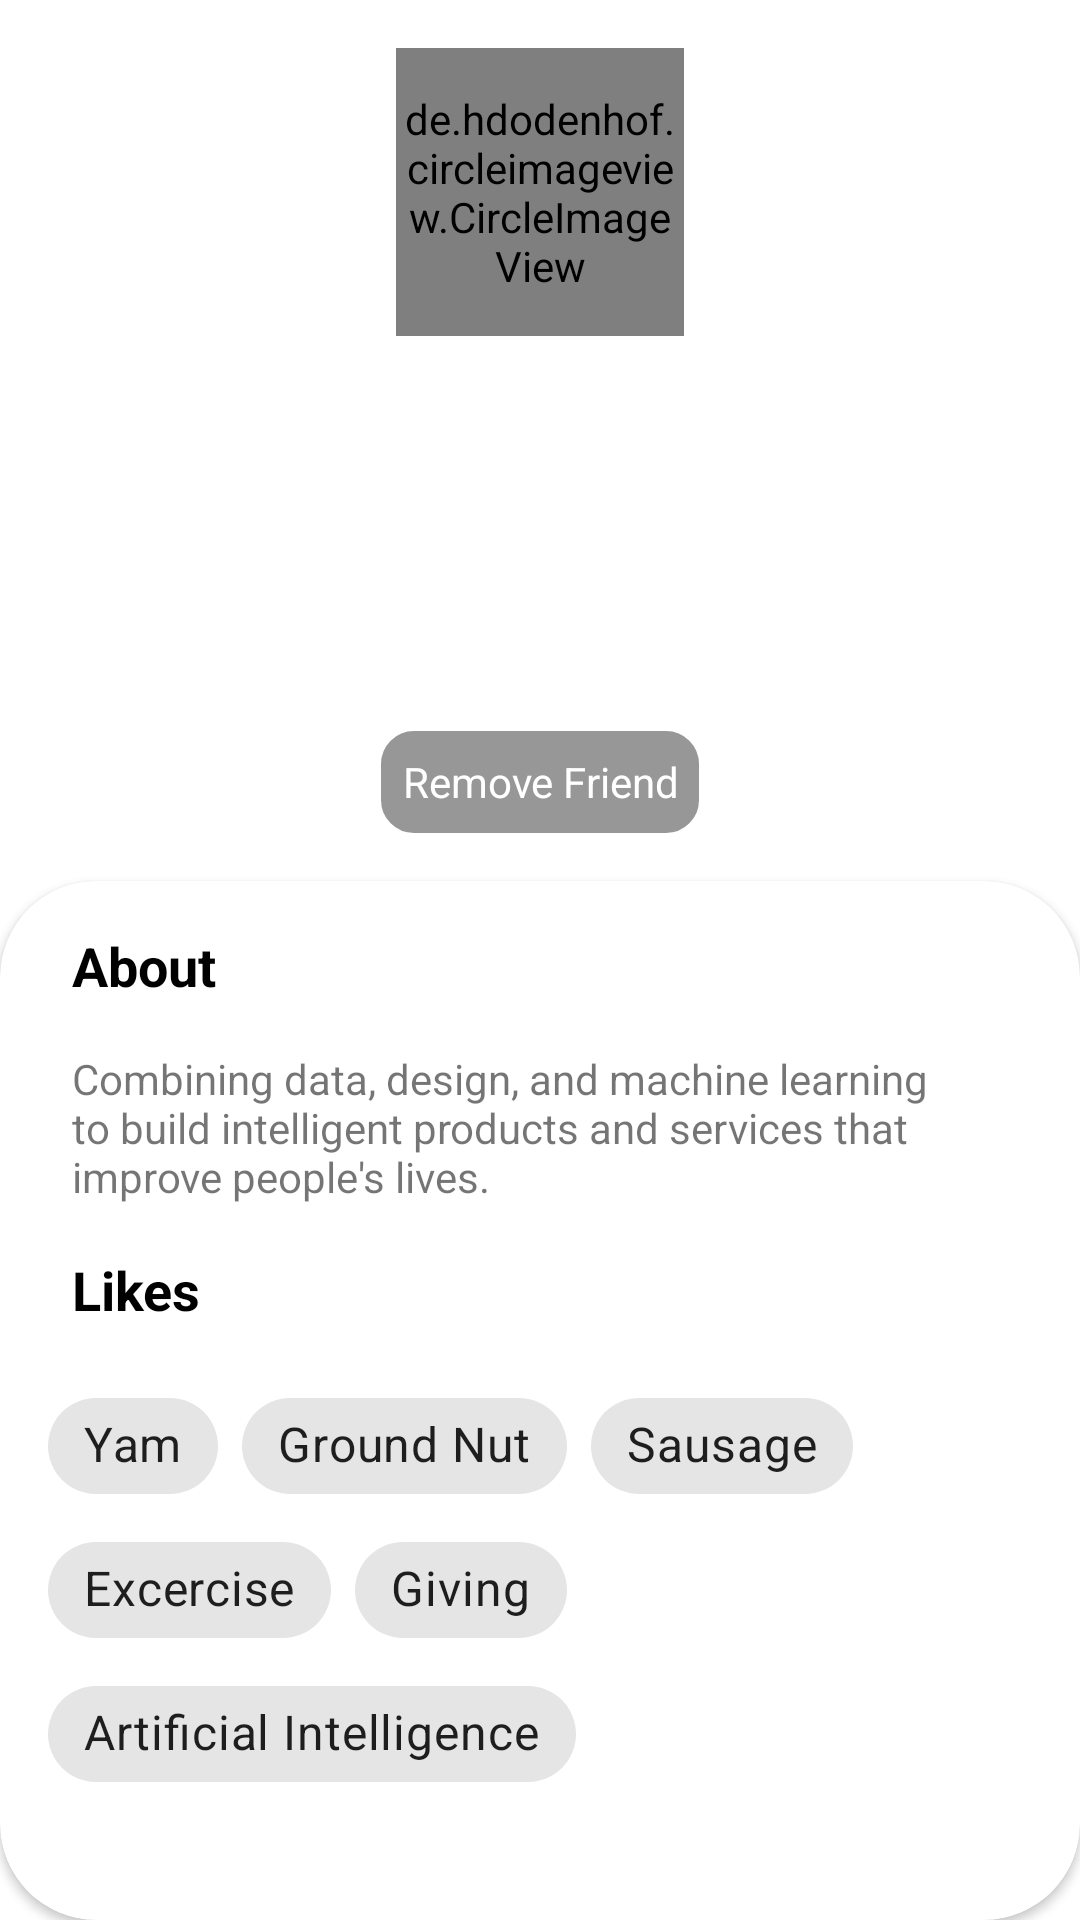

The Android layout XML behind this screen, and the referenced resources:
<!-- AndroidManifest.xml: application theme AppTheme -->
<!-- res/layout/content_unfollow_friend_fragment.xml -->
<?xml version="1.0" encoding="utf-8"?>
<androidx.constraintlayout.widget.ConstraintLayout
    xmlns:android="http://schemas.android.com/apk/res/android"
    xmlns:tools="http://schemas.android.com/tools"
    android:layout_width="match_parent"
    android:layout_height="match_parent"
    xmlns:app="http://schemas.android.com/apk/res-auto"
    tools:context=".profile.ProfileFragment">

    <de.hdodenhof.circleimageview.CircleImageView
        android:id="@+id/profile_image"
        android:layout_width="96dp"
        android:layout_height="96dp"
        android:layout_marginStart="16dp"
        android:layout_marginLeft="16dp"
        android:layout_marginTop="16dp"
        android:layout_marginEnd="16dp"
        android:layout_marginRight="16dp"
        android:src="@drawable/avatar_placeholder"
        app:civ_border_color="#FFC4C4C4"
        app:civ_border_width="0.5dp"
        app:layout_constraintEnd_toEndOf="parent"
        app:layout_constraintStart_toStartOf="parent"
        app:layout_constraintTop_toTopOf="parent" />

    <TextView
        android:id="@+id/name"
        android:layout_width="wrap_content"
        android:layout_height="wrap_content"
        android:layout_marginStart="16dp"
        android:layout_marginLeft="16dp"
        android:layout_marginTop="16dp"
        android:layout_marginEnd="16dp"
        android:layout_marginRight="16dp"
        android:text="Florence Njeri"
        android:textColor="@color/white"
        android:textSize="18sp"
        app:layout_constraintEnd_toEndOf="parent"
        app:layout_constraintStart_toStartOf="parent"
        app:layout_constraintTop_toBottomOf="@+id/profile_image" />

    <TextView
        android:id="@+id/friends_count"
        android:layout_width="wrap_content"
        android:layout_height="wrap_content"
        android:text="1293"
        android:textColor="@color/white"
        android:textSize="18sp"
        android:textStyle="bold"
        app:layout_constraintEnd_toStartOf="@+id/networks_count"
        app:layout_constraintStart_toStartOf="parent"
        app:layout_constraintTop_toTopOf="@+id/networks_count" />

    <TextView
        android:id="@+id/networks_count"
        android:layout_width="wrap_content"
        android:layout_height="wrap_content"
        android:layout_marginTop="16dp"
        android:text="80"
        android:textColor="@color/white"
        android:textSize="18sp"
        android:textStyle="bold"
        app:layout_constraintEnd_toStartOf="@+id/uploads_count"
        app:layout_constraintStart_toEndOf="@+id/friends_count"
        app:layout_constraintTop_toBottomOf="@+id/name" />

    <TextView
        android:id="@+id/uploads_count"
        android:layout_width="wrap_content"
        android:layout_height="wrap_content"
        android:text="124"
        android:textColor="@color/white"
        android:textSize="18sp"
        android:textStyle="bold"
        app:layout_constraintEnd_toEndOf="parent"
        app:layout_constraintStart_toEndOf="@+id/networks_count"
        app:layout_constraintTop_toTopOf="@+id/networks_count" />

    <TextView
        android:id="@+id/textView12"
        android:layout_width="wrap_content"
        android:layout_height="wrap_content"
        android:layout_marginTop="16dp"
        android:text="FRIENDS"
        android:textColor="@color/white"
        app:layout_constraintEnd_toEndOf="@+id/friends_count"
        app:layout_constraintStart_toStartOf="@+id/friends_count"
        app:layout_constraintTop_toBottomOf="@+id/friends_count" />

    <TextView
        android:id="@+id/textView13"
        android:layout_width="wrap_content"
        android:layout_height="wrap_content"
        android:layout_marginTop="16dp"
        android:text="NETWORKS"
        android:textColor="@color/white"
        app:layout_constraintEnd_toEndOf="@+id/networks_count"
        app:layout_constraintStart_toStartOf="@+id/networks_count"
        app:layout_constraintTop_toBottomOf="@+id/networks_count" />

    <TextView
        android:id="@+id/textView14"
        android:layout_width="wrap_content"
        android:layout_height="wrap_content"
        android:layout_marginTop="16dp"
        android:textColor="@color/white"
        android:text="UPLOADS"
        app:layout_constraintEnd_toEndOf="@+id/uploads_count"
        app:layout_constraintStart_toStartOf="@+id/uploads_count"
        app:layout_constraintTop_toBottomOf="@+id/uploads_count" />

    <TextView
        android:id="@+id/removeFriendView"
        android:layout_width="106dp"
        android:layout_height="34dp"
        android:layout_marginStart="16dp"
        android:layout_marginLeft="16dp"
        android:layout_marginTop="16dp"
        android:layout_marginEnd="16dp"
        android:layout_marginRight="16dp"
        android:background="@drawable/remove_friend_rounded_corners"
        android:gravity="center"
        android:text="Remove Friend"
        android:textColor="@color/white"
        app:layout_constraintEnd_toEndOf="parent"
        app:layout_constraintStart_toStartOf="parent"
        app:layout_constraintTop_toBottomOf="@+id/textView13" />

    <androidx.cardview.widget.CardView
        android:id="@+id/cardView2"
        android:layout_width="match_parent"
        android:layout_height="0dp"
        android:layout_marginTop="16dp"
        android:elevation="8dp"
        app:cardCornerRadius="32dp"
        app:layout_constrainedHeight="true"
        app:layout_constraintBottom_toBottomOf="parent"
        app:layout_constraintEnd_toEndOf="parent"
        app:layout_constraintHeight_default="spread"
        app:layout_constraintStart_toStartOf="parent"
        app:layout_constraintTop_toBottomOf="@+id/removeFriendView">

        <androidx.constraintlayout.widget.ConstraintLayout
            android:layout_width="match_parent"
            android:layout_height="match_parent">

            <TextView
                android:id="@+id/about"
                android:layout_width="wrap_content"
                android:layout_height="wrap_content"
                android:layout_marginStart="24dp"
                android:layout_marginLeft="24dp"
                android:layout_marginTop="16dp"
                android:text="About"
                android:textColor="@color/blck"
                android:textSize="18sp"
                android:textStyle="bold"
                app:layout_constraintStart_toStartOf="parent"
                app:layout_constraintTop_toTopOf="parent" />

            <TextView
                android:id="@+id/textView15"
                android:layout_width="0dp"
                android:layout_height="wrap_content"
                android:layout_marginStart="24dp"
                android:layout_marginLeft="24dp"
                android:layout_marginTop="16dp"
                android:layout_marginEnd="24dp"
                android:layout_marginRight="24dp"
                android:text="Combining data, design, and machine learning to build intelligent products and services that improve people's lives."
                app:layout_constraintEnd_toEndOf="parent"
                app:layout_constraintStart_toStartOf="parent"
                app:layout_constraintTop_toBottomOf="@+id/about" />

            <TextView
                android:id="@+id/textViewLikes"
                android:layout_width="wrap_content"
                android:layout_height="wrap_content"
                android:layout_marginStart="24dp"
                android:layout_marginLeft="24dp"
                android:layout_marginTop="16dp"
                android:text="Likes"
                android:textColor="@color/blck"
                android:textSize="18sp"
                android:textStyle="bold"
                app:layout_constraintStart_toStartOf="parent"
                app:layout_constraintTop_toBottomOf="@+id/textView15" />

            <com.google.android.material.chip.ChipGroup
                android:layout_width="0dp"
                android:layout_height="wrap_content"
                android:layout_marginStart="16dp"
                android:layout_marginLeft="16dp"
                android:layout_marginTop="16dp"
                android:layout_marginEnd="16dp"
                android:layout_marginRight="16dp"
                app:layout_constraintEnd_toEndOf="parent"
                app:layout_constraintStart_toStartOf="parent"
                app:layout_constraintTop_toBottomOf="@+id/textViewLikes">

                <com.google.android.material.chip.Chip
                    android:id="@+id/chip6"
                    style="@style/Widget.MaterialComponents.Chip.Filter"
                    android:layout_width="wrap_content"
                    android:layout_height="wrap_content"
                    android:text="Yam"
                    android:textSize="16sp"
                    android:theme="@style/Theme.MaterialComponents.Light" />

                <com.google.android.material.chip.Chip
                    android:id="@+id/chip7"
                    style="@style/Widget.MaterialComponents.Chip.Filter"
                    android:layout_width="wrap_content"
                    android:layout_height="wrap_content"
                    android:text="Ground Nut"
                    android:textSize="16sp"
                    android:theme="@style/Theme.MaterialComponents.Light" />

                <com.google.android.material.chip.Chip
                    android:id="@+id/chip8"
                    style="@style/Widget.MaterialComponents.Chip.Filter"
                    android:layout_width="wrap_content"
                    android:layout_height="wrap_content"
                    android:text="Sausage"
                    android:textSize="16sp"
                    android:theme="@style/Theme.MaterialComponents.Light" />

                <com.google.android.material.chip.Chip
                    android:id="@+id/chip9"
                    style="@style/Widget.MaterialComponents.Chip.Filter"
                    android:layout_width="wrap_content"
                    android:layout_height="wrap_content"
                    android:text="Excercise"
                    android:textSize="16sp"
                    android:theme="@style/Theme.MaterialComponents.Light" />

                <com.google.android.material.chip.Chip
                    android:id="@+id/chip10"
                    style="@style/Widget.MaterialComponents.Chip.Filter"
                    android:layout_width="wrap_content"
                    android:layout_height="wrap_content"
                    android:text="Giving"
                    android:textSize="16sp"
                    android:theme="@style/Theme.MaterialComponents.Light" />

                <com.google.android.material.chip.Chip
                    android:id="@+id/chip11"
                    style="@style/Widget.MaterialComponents.Chip.Filter"
                    android:layout_width="wrap_content"
                    android:layout_height="wrap_content"
                    android:text="Artificial Intelligence"
                    android:textSize="16sp"
                    android:theme="@style/Theme.MaterialComponents.Light" />

            </com.google.android.material.chip.ChipGroup>

        </androidx.constraintlayout.widget.ConstraintLayout>

    </androidx.cardview.widget.CardView>

</androidx.constraintlayout.widget.ConstraintLayout>
<!-- resources referenced by this layout -->
<resources>
  <color name="blck">#000</color>
  <color name="white">#fff</color>
  <!-- drawable avatar_placeholder: png bitmap (drawable-v24, 4415 bytes) -->
  <!-- drawable remove_friend_rounded_corners (drawable) -->
  <?xml version="1.0" encoding="utf-8"?>
  <shape xmlns:android="http://schemas.android.com/apk/res/android">
  
      <solid android:color="@color/removeFriendBackground"
          />
      
      <stroke
          android:width="2dp"
          android:color="@color/removeFriendBackground"
           />
      
      <corners android:radius="10dp" />
  
  </shape>
  <style name="AppTheme" parent="Theme.MaterialComponents.Light.NoActionBar">
          
          <item name="colorPrimary">@color/colorPrimary</item>
          <item name="colorPrimaryDark">@color/colorPrimaryDark</item>
          <item name="colorAccent">@color/colorAccent</item>
          <item name="android:windowLightStatusBar">true</item>    </style>
  <color name="removeFriendBackground">#979797</color>
  <color name="colorPrimary">#f1f1f1</color>
  <color name="colorPrimaryDark">#f1f1f1</color>
  <color name="colorAccent">#03DAC5</color>
</resources>
